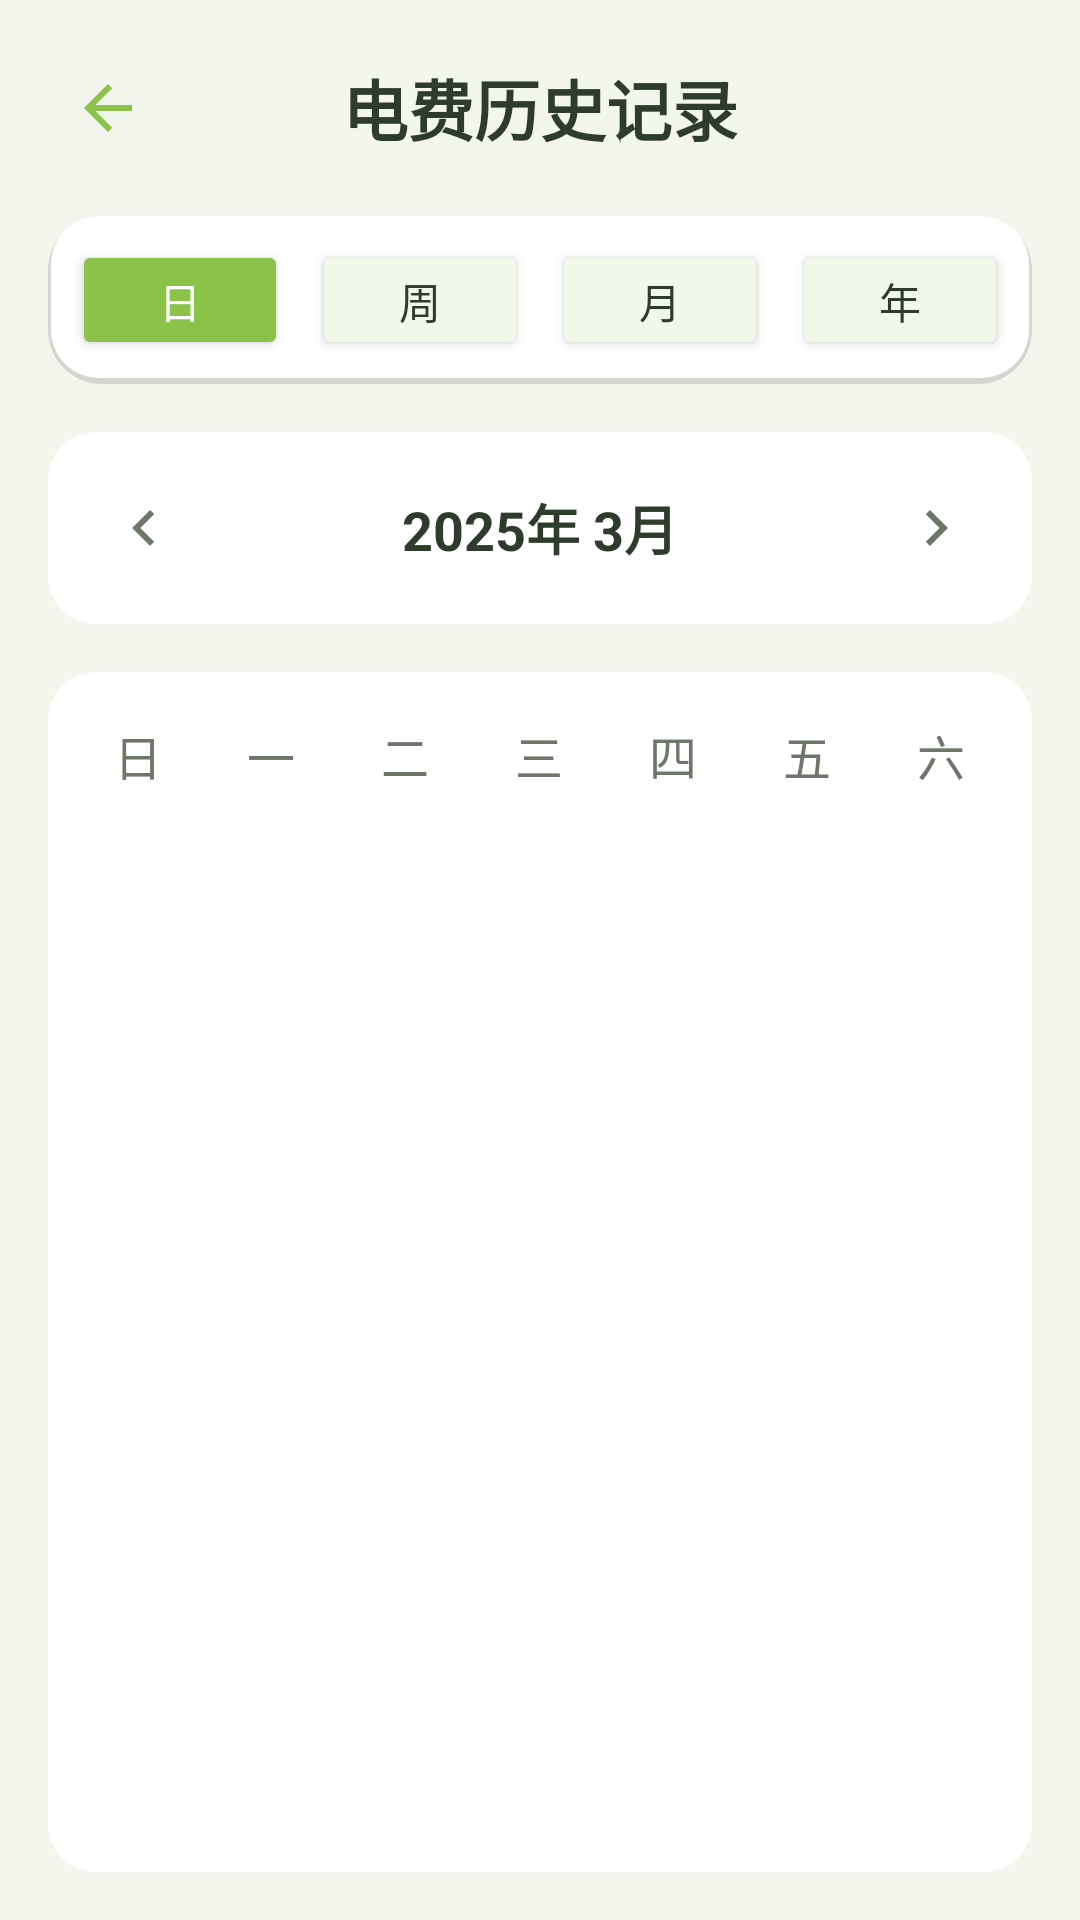

Here is an Android app screen rendered from its layout file. Give the layout XML and the strings, colors and styles it references.
<!-- AndroidManifest.xml: application theme Theme.YU -->
<!-- res/layout/activity_history.xml -->
<?xml version="1.0" encoding="utf-8"?>
<androidx.constraintlayout.widget.ConstraintLayout xmlns:android="http://schemas.android.com/apk/res/android"
    xmlns:app="http://schemas.android.com/apk/res-auto"
    xmlns:tools="http://schemas.android.com/tools"
    android:layout_width="match_parent"
    android:layout_height="match_parent"
    android:background="@color/matcha_background"
    tools:context=".electricity.HistoryActivity">

    
    <LinearLayout
        android:id="@+id/header"
        android:layout_width="match_parent"
        android:layout_height="wrap_content"
        android:orientation="horizontal"
        android:paddingStart="16dp"
        android:paddingTop="16dp"
        android:paddingEnd="16dp"
        android:paddingBottom="8dp"
        app:layout_constraintTop_toTopOf="parent">

        <ImageButton
            android:id="@+id/btn_back"
            android:layout_width="40dp"
            android:layout_height="40dp"
            android:background="?attr/selectableItemBackgroundBorderless"
            android:contentDescription="返回"
            android:padding="8dp"
            android:src="@drawable/ic_back"
            app:tint="@color/matcha_primary" />

        <TextView
            android:layout_width="0dp"
            android:layout_height="wrap_content"
            android:layout_gravity="center_vertical"
            android:layout_weight="1"
            android:gravity="center"
            android:text="电费历史记录"
            android:textColor="@color/matcha_text_primary"
            android:textSize="22sp"
            android:textStyle="bold" />

        <View
            android:layout_width="40dp"
            android:layout_height="40dp" />
    </LinearLayout>

    
    <LinearLayout
        android:id="@+id/view_tabs"
        android:layout_width="match_parent"
        android:layout_height="wrap_content"
        android:layout_marginStart="16dp"
        android:layout_marginTop="8dp"
        android:layout_marginEnd="16dp"
        android:background="@drawable/ios_card_background"
        android:gravity="center"
        android:orientation="horizontal"
        android:padding="8dp"
        app:layout_constraintTop_toBottomOf="@id/header">

        <Button
            android:id="@+id/btn_day_view"
            android:layout_width="0dp"
            android:layout_height="40dp"
            android:layout_marginEnd="4dp"
            android:layout_weight="1"
            android:backgroundTint="@color/matcha_primary"
            android:text="日"
            android:textColor="@color/white"
            app:cornerRadius="20dp" />

        <Button
            android:id="@+id/btn_week_view"
            android:layout_width="0dp"
            android:layout_height="40dp"
            android:layout_marginStart="4dp"
            android:layout_marginEnd="4dp"
            android:layout_weight="1"
            android:backgroundTint="@color/matcha_very_light"
            android:text="周"
            android:textColor="@color/matcha_text_primary"
            app:cornerRadius="20dp"
            app:strokeColor="@color/matcha_light"
            app:strokeWidth="1dp" />

        <Button
            android:id="@+id/btn_month_view"
            android:layout_width="0dp"
            android:layout_height="40dp"
            android:layout_marginStart="4dp"
            android:layout_marginEnd="4dp"
            android:layout_weight="1"
            android:backgroundTint="@color/matcha_very_light"
            android:text="月"
            android:textColor="@color/matcha_text_primary"
            app:cornerRadius="20dp"
            app:strokeColor="@color/matcha_light"
            app:strokeWidth="1dp" />

        <Button
            android:id="@+id/btn_year_view"
            android:layout_width="0dp"
            android:layout_height="40dp"
            android:layout_marginStart="4dp"
            android:layout_weight="1"
            android:backgroundTint="@color/matcha_very_light"
            android:text="年"
            android:textColor="@color/matcha_text_primary"
            app:cornerRadius="20dp"
            app:strokeColor="@color/matcha_light"
            app:strokeWidth="1dp" />
    </LinearLayout>

    
    <androidx.cardview.widget.CardView
        android:id="@+id/date_navigation"
        android:layout_width="match_parent"
        android:layout_height="wrap_content"
        android:layout_marginStart="16dp"
        android:layout_marginTop="16dp"
        android:layout_marginEnd="16dp"
        app:cardBackgroundColor="@color/matcha_card_background"
        app:cardCornerRadius="16dp"
        app:cardElevation="0dp"
        app:layout_constraintTop_toBottomOf="@id/view_tabs">

        <LinearLayout
            android:layout_width="match_parent"
            android:layout_height="wrap_content"
            android:orientation="horizontal"
            android:padding="8dp">

            <ImageButton
                android:id="@+id/btn_prev_month"
                android:layout_width="48dp"
                android:layout_height="48dp"
                android:background="?attr/selectableItemBackgroundBorderless"
                android:contentDescription="上个月"
                android:padding="12dp"
                android:src="@drawable/ic_arrow_left"
                app:tint="@color/matcha_text_secondary" />

            <TextView
                android:id="@+id/tv_date_title"
                android:layout_width="0dp"
                android:layout_height="wrap_content"
                android:layout_gravity="center_vertical"
                android:layout_weight="1"
                android:gravity="center"
                android:text="2025年 3月"
                android:textColor="@color/matcha_text_primary"
                android:textSize="18sp"
                android:textStyle="bold" />

            <ImageButton
                android:id="@+id/btn_next_month"
                android:layout_width="48dp"
                android:layout_height="48dp"
                android:background="?attr/selectableItemBackgroundBorderless"
                android:contentDescription="下个月"
                android:padding="12dp"
                android:src="@drawable/ic_arrow_right"
                app:tint="@color/matcha_text_secondary" />
        </LinearLayout>
    </androidx.cardview.widget.CardView>

    
    <androidx.cardview.widget.CardView
        android:id="@+id/calendar_container"
        android:layout_width="match_parent"
        android:layout_height="0dp"
        android:layout_marginStart="16dp"
        android:layout_marginTop="16dp"
        android:layout_marginEnd="16dp"
        android:layout_marginBottom="16dp"
        app:cardBackgroundColor="@color/matcha_card_background"
        app:cardCornerRadius="16dp"
        app:cardElevation="0dp"
        app:layout_constraintBottom_toBottomOf="parent"
        app:layout_constraintTop_toBottomOf="@id/date_navigation">

        <LinearLayout
            android:layout_width="match_parent"
            android:layout_height="match_parent"
            android:orientation="vertical"
            android:padding="8dp">

            
            <LinearLayout
                android:layout_width="match_parent"
                android:layout_height="wrap_content"
                android:orientation="horizontal"
                android:paddingTop="8dp"
                android:paddingBottom="8dp">

                <TextView
                    android:layout_width="0dp"
                    android:layout_height="wrap_content"
                    android:layout_weight="1"
                    android:gravity="center"
                    android:text="日"
                    android:textColor="@color/matcha_text_secondary"
                    android:textSize="16sp" />

                <TextView
                    android:layout_width="0dp"
                    android:layout_height="wrap_content"
                    android:layout_weight="1"
                    android:gravity="center"
                    android:text="一"
                    android:textColor="@color/matcha_text_secondary"
                    android:textSize="16sp" />

                <TextView
                    android:layout_width="0dp"
                    android:layout_height="wrap_content"
                    android:layout_weight="1"
                    android:gravity="center"
                    android:text="二"
                    android:textColor="@color/matcha_text_secondary"
                    android:textSize="16sp" />

                <TextView
                    android:layout_width="0dp"
                    android:layout_height="wrap_content"
                    android:layout_weight="1"
                    android:gravity="center"
                    android:text="三"
                    android:textColor="@color/matcha_text_secondary"
                    android:textSize="16sp" />

                <TextView
                    android:layout_width="0dp"
                    android:layout_height="wrap_content"
                    android:layout_weight="1"
                    android:gravity="center"
                    android:text="四"
                    android:textColor="@color/matcha_text_secondary"
                    android:textSize="16sp" />

                <TextView
                    android:layout_width="0dp"
                    android:layout_height="wrap_content"
                    android:layout_weight="1"
                    android:gravity="center"
                    android:text="五"
                    android:textColor="@color/matcha_text_secondary"
                    android:textSize="16sp" />

                <TextView
                    android:layout_width="0dp"
                    android:layout_height="wrap_content"
                    android:layout_weight="1"
                    android:gravity="center"
                    android:text="六"
                    android:textColor="@color/matcha_text_secondary"
                    android:textSize="16sp" />
            </LinearLayout>

            
            <androidx.recyclerview.widget.RecyclerView
                android:id="@+id/rv_calendar"
                android:layout_width="match_parent"
                android:layout_height="match_parent"
                android:clipToPadding="false"
                android:overScrollMode="never"
                android:paddingTop="8dp"
                app:layoutManager="androidx.recyclerview.widget.GridLayoutManager"
                app:spanCount="7"
                tools:itemCount="42"
                tools:listitem="@layout/item_calendar_day" />
        </LinearLayout>
    </androidx.cardview.widget.CardView>

</androidx.constraintlayout.widget.ConstraintLayout>
<!-- res/layout/item_calendar_day.xml (included above) -->
<?xml version="1.0" encoding="utf-8"?>
<LinearLayout xmlns:android="http://schemas.android.com/apk/res/android"
    xmlns:tools="http://schemas.android.com/tools"
    android:id="@+id/day_cell"
    android:layout_width="match_parent"
    android:layout_height="wrap_content"
    android:orientation="vertical"
    android:padding="4dp"
    android:gravity="center"
    android:background="@drawable/calendar_day_background">

    <TextView
        android:id="@+id/tv_day"
        android:layout_width="wrap_content"
        android:layout_height="wrap_content"
        android:textSize="14sp"
        android:textColor="@color/matcha_text_primary"
        android:textStyle="bold"
        tools:text="15" />

    <TextView
        android:id="@+id/tv_balance_change"
        android:layout_width="wrap_content"
        android:layout_height="wrap_content"
        android:textSize="10sp"
        android:textColor="@color/matcha_text_secondary"
        android:layout_marginTop="2dp"
        tools:text="-2.34" />

</LinearLayout>
<!-- resources referenced by this layout -->
<resources>
  <color name="matcha_background">#F2F6EC</color>
  <color name="matcha_card_background">#FFFFFF</color>
  <color name="matcha_light">#C5E1A5</color>
  <color name="matcha_primary">#8BC34A</color>
  <color name="matcha_text_primary">#2E3D2B</color>
  <color name="matcha_text_secondary">#6D7769</color>
  <color name="matcha_very_light">#F1F8E9</color>
  <color name="white">#FFFFFFFF</color>
  <!-- drawable calendar_day_background (drawable) -->
  <?xml version="1.0" encoding="utf-8"?>
  <shape xmlns:android="http://schemas.android.com/apk/res/android"
      android:shape="rectangle">
      <solid android:color="@android:color/white"/>
      <stroke android:width="0.5dp" android:color="#E0E0E0"/>
      <corners android:radius="4dp"/>
      <padding android:left="4dp" android:top="4dp" android:right="4dp" android:bottom="4dp"/>
  </shape>
  <!-- drawable ic_arrow_left (drawable) -->
  <?xml version="1.0" encoding="utf-8"?>
  <vector xmlns:android="http://schemas.android.com/apk/res/android"
      android:width="24dp"
      android:height="24dp"
      android:viewportWidth="24"
      android:viewportHeight="24">
      <path
          android:fillColor="#000000"
          android:pathData="M15.41,16.59L10.83,12L15.41,7.41L14,6L8,12L14,18L15.41,16.59Z"/>
  </vector>
  <!-- drawable ic_arrow_right (drawable) -->
  <?xml version="1.0" encoding="utf-8"?>
  <vector xmlns:android="http://schemas.android.com/apk/res/android"
      android:width="24dp"
      android:height="24dp"
      android:viewportWidth="24"
      android:viewportHeight="24"
      android:tint="#888888">
      <path
          android:fillColor="@android:color/white"
          android:pathData="M8.59,16.59L13.17,12 8.59,7.41 10,6l6,6 -6,6z"/>
  </vector>
  <!-- drawable ic_back (drawable) -->
  <?xml version="1.0" encoding="utf-8"?>
  <vector xmlns:android="http://schemas.android.com/apk/res/android"
      android:width="24dp"
      android:height="24dp"
      android:viewportWidth="24"
      android:viewportHeight="24"
      android:tint="#FFFFFF"
      android:autoMirrored="true">
      <path
          android:fillColor="@android:color/white"
          android:pathData="M20,11H7.83l5.59,-5.59L12,4l-8,8 8,8 1.41,-1.41L7.83,13H20v-2z"/>
  </vector>
  <!-- drawable ios_card_background (drawable) -->
  <?xml version="1.0" encoding="utf-8"?>
  <layer-list xmlns:android="http://schemas.android.com/apk/res/android">
      
      <item>
          <shape android:shape="rectangle">
              <solid android:color="#20000000" />
              <corners android:radius="18dp" />
              <padding
                  android:bottom="2dp"
                  android:left="1dp"
                  android:right="1dp"
                  android:top="0dp" />
          </shape>
      </item>
      
      <item>
          <shape android:shape="rectangle">
              <solid android:color="@color/matcha_card_background" />
              <corners android:radius="16dp" />
          </shape>
      </item>
  </layer-list>
  <color name="matcha_dark">#689F38</color>
  <color name="matcha_accent">#FFDE59</color>
  <color name="black">#FF000000</color>
  <style name="Widget.App.Button" parent="Widget.MaterialComponents.Button">
          <item name="android:textSize">16sp</item>
          <item name="android:letterSpacing">0</item>
          <item name="android:textAllCaps">false</item>
          <item name="cornerRadius">10dp</item>
      </style>
  <style name="Widget.App.CardView" parent="Widget.MaterialComponents.CardView">
          <item name="cardCornerRadius">16dp</item>
          <item name="cardElevation">0dp</item>
          <item name="strokeWidth">0dp</item>
      </style>
</resources>
